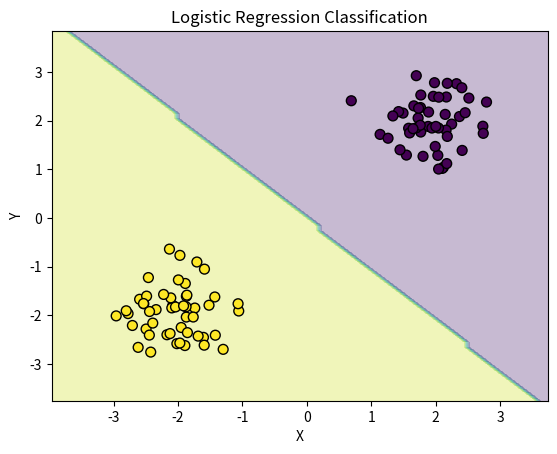

The script that saved this image:
import numpy as np

class LogisticRegression:
    def __init__(self, learning_rate=0.01, n_iterations=1000, tol=1e-4):
        self.learning_rate = learning_rate  # Learning rate for gradient descent
        self.n_iterations = n_iterations    # Maximum iterations
        self.tol = tol                      # Convergence threshold
        self.weights_ = None                # Weight vector
        self.bias_ = None                   # Bias term
        self.loss_history_ = []             # Track loss for monitoring

    def _sigmoid(self, z):
        """Compute sigmoid function."""
        return 1 / (1 + np.exp(-z.clip(min=-500, max=500)))  # Clip to avoid overflow

    def fit(self, X, y):
        """Fit logistic regression using gradient descent."""
        n_samples, n_features = X.shape
        
        # Initialize weights and bias
        self.weights_ = np.random.randn(n_features) * 0.01
        self.bias_ = 0.0

        for _ in range(self.n_iterations):
            # Forward pass
            y_pred = self._sigmoid(X @ self.weights_ + self.bias_)

            # Compute loss (binary cross-entropy)
            loss = -np.mean(y * np.log(y_pred + 1e-10) + (1 - y) * np.log(1 - y_pred + 1e-10))
            self.loss_history_.append(loss)

            # Compute gradients
            dw = (1 / n_samples) * (X.T @ (y_pred - y))
            db = (1 / n_samples) * np.sum(y_pred - y)

            # Update parameters
            self.weights_ -= self.learning_rate * dw
            self.bias_ -= self.learning_rate * db

            # Check convergence
            if len(self.loss_history_) > 1 and abs(self.loss_history_[-1] - self.loss_history_[-2]) < self.tol:
                break

        return self

    def predict_proba(self, X):
        """Predict probability of class 1."""
        return self._sigmoid(X @ self.weights_ + self.bias_)

    def predict(self, X):
        """Predict class labels (0 or 1)."""
        return (self.predict_proba(X) >= 0.5).astype(int)

# Example usage
if __name__ == "__main__":
    # Generate synthetic 2D binary classification data
    np.random.seed(42)
    n_samples = 100
    X = np.concatenate([
        np.random.normal(loc=[2, 2], scale=0.5, size=(n_samples // 2, 2)),  # Class 0
        np.random.normal(loc=[-2, -2], scale=0.5, size=(n_samples // 2, 2)),  # Class 1
    ])
    y = np.concatenate([np.zeros(n_samples // 2), np.ones(n_samples // 2)])

    # Train Logistic Regression
    model = LogisticRegression(learning_rate=0.1, n_iterations=1000, tol=1e-4)
    model.fit(X, y)

    # Predict
    y_pred = model.predict(X)
    print("Learned weights:", model.weights_)
    print("Learned bias:", model.bias_)
    print("Accuracy:", np.mean(y_pred == y))

    # Visualize results
    import matplotlib.pyplot as plt
    # Create mesh grid for decision boundary
    x_min, x_max = X[:, 0].min() - 1, X[:, 0].max() + 1
    y_min, y_max = X[:, 1].min() - 1, X[:, 1].max() + 1
    xx, yy = np.meshgrid(np.arange(x_min, x_max, 0.1), np.arange(y_min, y_max, 0.1))
    Z = model.predict(np.c_[xx.ravel(), yy.ravel()])
    Z = Z.reshape(xx.shape)

    # Plot decision boundary and points
    plt.contourf(xx, yy, Z, alpha=0.3, cmap='viridis')
    plt.scatter(X[:, 0], X[:, 1], c=y, cmap='viridis', edgecolor='k', s=50)
    plt.title("Logistic Regression Classification")
    plt.xlabel("X")
    plt.ylabel("Y")
    plt.show()

# Complexity Analysis:
# Let n = number of samples, d = number of features, I = number of iterations.
# - Training (fit):
#   - Initialization: O(d) for weights, O(1) for bias.
#   - Per iteration:
#     - Predict (sigmoid): O(nd) for matrix-vector multiplication (X @ w) + O(n) for sigmoid.
#     - Loss (binary cross-entropy): O(n) for computing log terms.
#     - Gradients:
#       - dw: O(nd) for X.T @ (y_pred - y).
#       - db: O(n) for sum.
#     - Update: O(d) for weights, O(1) for bias.
#     Total per iteration: O(nd + n + n + nd + n + d) ≈ O(nd).
#   - Total for I iterations: O(Ind).
# Overall Time Complexity:
#   - Training: O(Ind + d) ≈ O(Ind).
#   - Prediction: O(nd) for matrix-vector multiplication and sigmoid.
# Space Complexity:
#   - Input data: O(nd) for X, O(n) for y.
#   - Weights: O(d).
#   - Bias: O(1).
#   - Predictions/loss (temporary): O(n).
#   - Loss history: O(I).
#   Total: O(nd + n + d + I) ≈ O(nd + I).